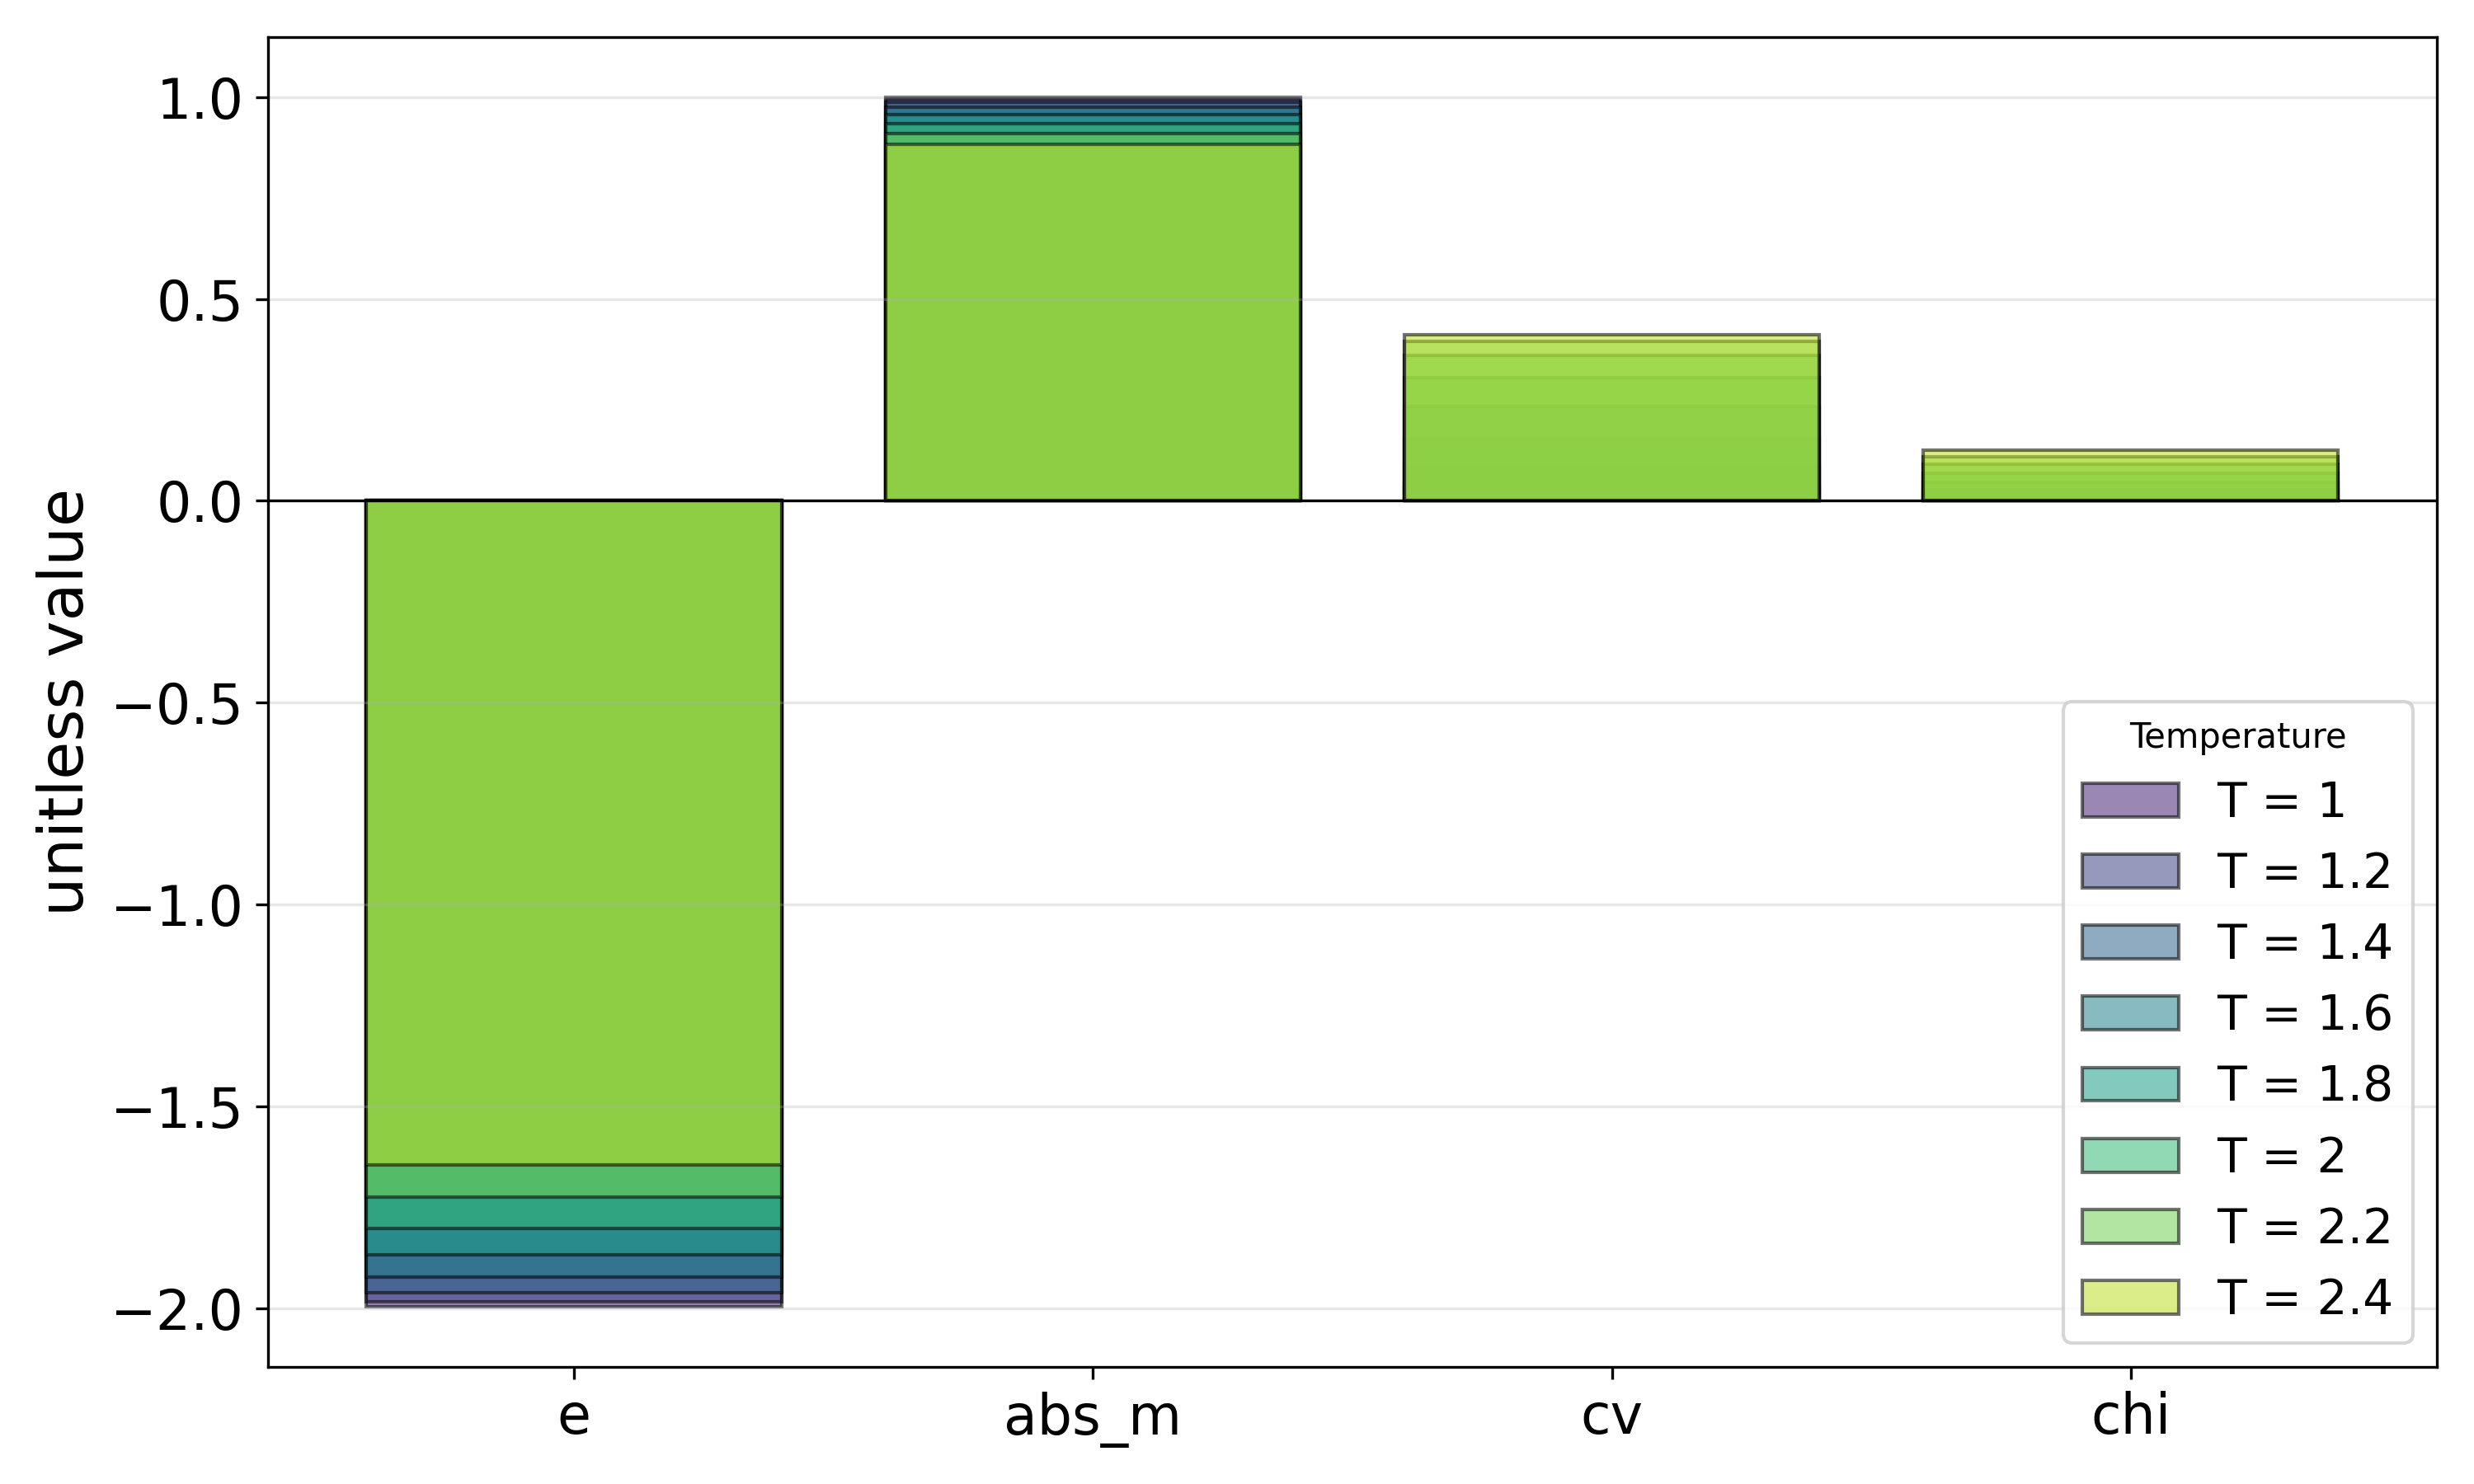

The script that saved this image:
import numpy as np
import matplotlib.pyplot as plt 
import pandas as pd

df = pd.read_csv('results_task4b.csv')

variables = ['e', 'abs_m', 'cv', 'chi']
x = np.arange(len(variables))
colors = plt.cm.viridis(np.linspace(0.1, 0.9, len(df)))

fig, ax = plt.subplots(figsize=(10, 6))

for color, (_, row) in zip(colors, df.iterrows()):
    values = row[variables].to_numpy(dtype=float)
    ax.bar(
        x,
        values,
        width=0.8,
        color=color,
        alpha=0.55,
        edgecolor='black',
        label=f'T = {row["T"]:g}'
    )

ax.set_xticks(x, variables)
ax.tick_params(axis='x', labelsize=16)
ax.tick_params(axis='y', labelsize=16)
ax.set_ylabel('unitless value', fontsize = '18')
#ax.set_title('Lenz-Ising model observables for different temperatures') no title, just caption
ax.axhline(0, color='black', linewidth=0.8)
ax.legend(title='Temperature', fontsize = '14')
ax.grid(axis='y', alpha=0.3)

fig.tight_layout()
fig.savefig('plot4b.png', dpi=300)
plt.show()
